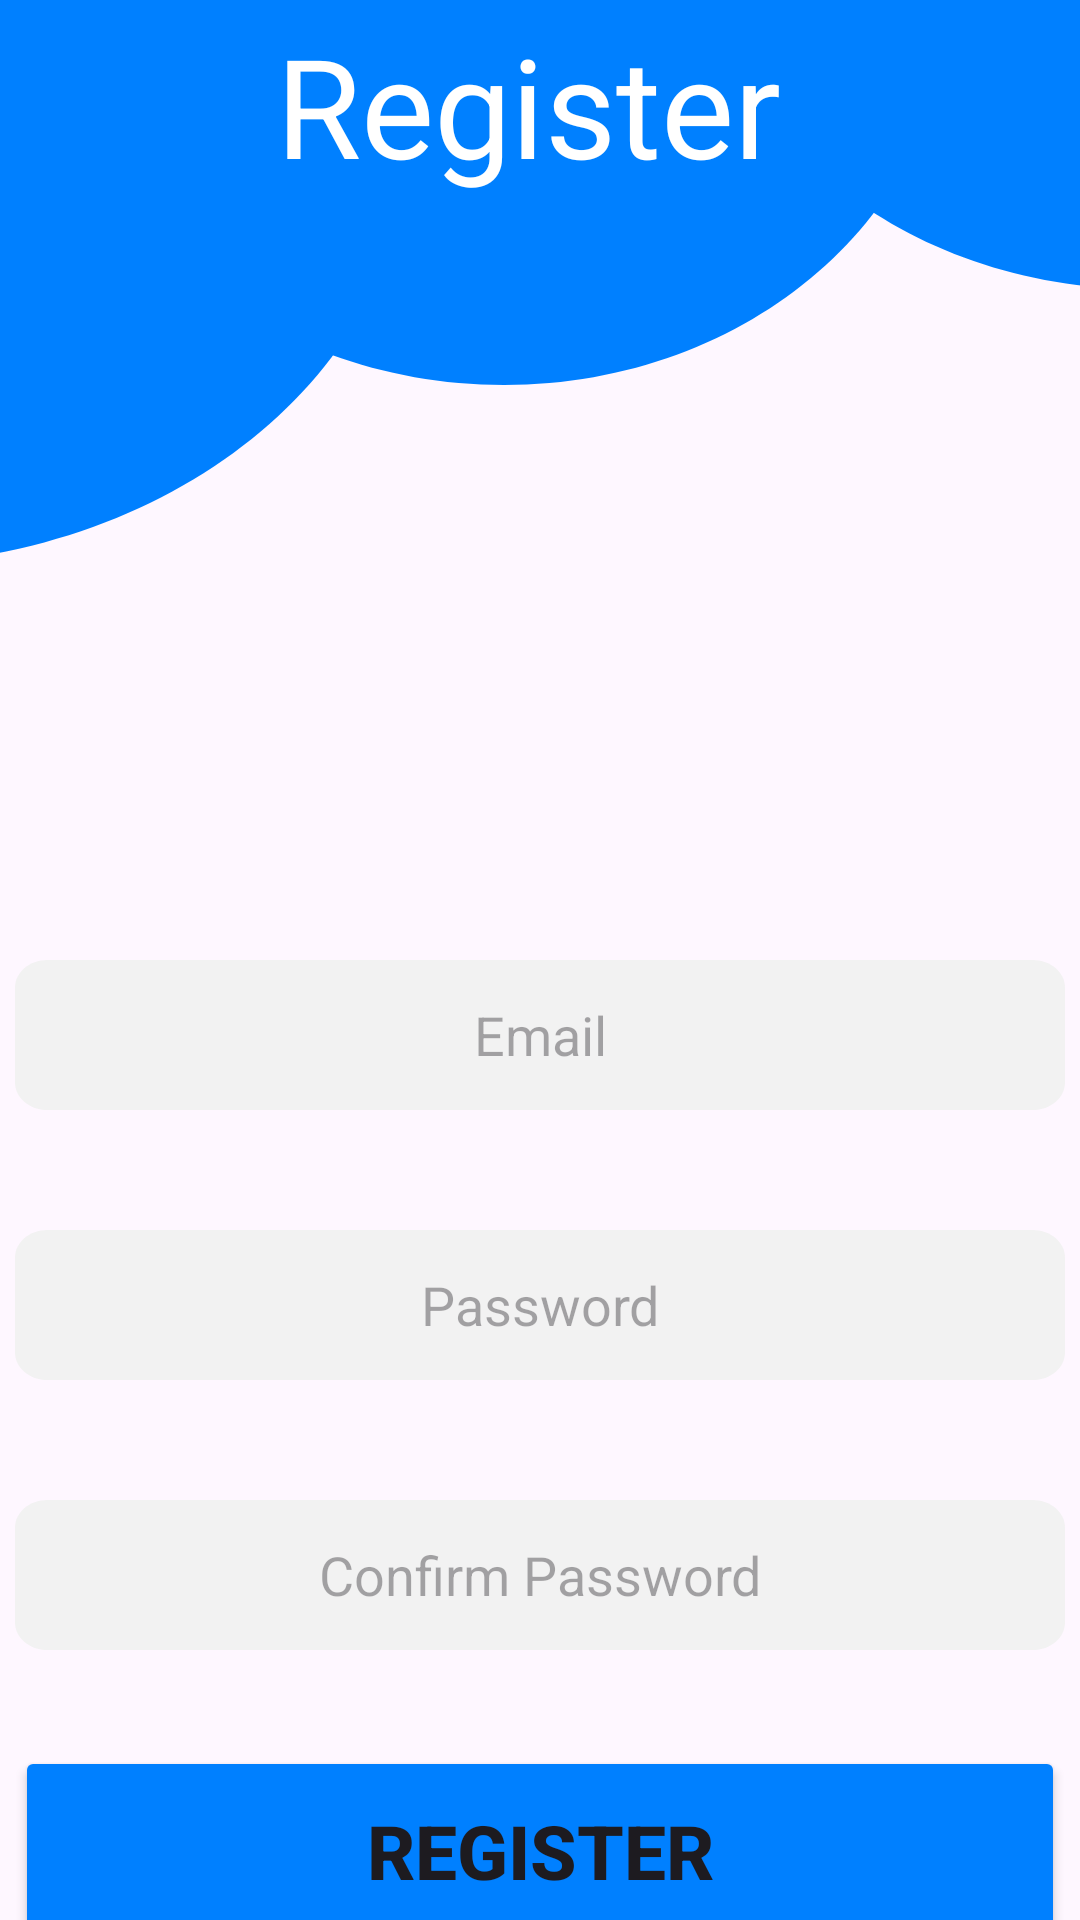

Write the Android layout XML for this screen, with the resource values it uses.
<!-- AndroidManifest.xml: application theme Theme.Material3.Light -->
<!-- res/layout/activity_register2.xml -->
<?xml version="1.0" encoding="utf-8"?>
<androidx.constraintlayout.widget.ConstraintLayout
    xmlns:android="http://schemas.android.com/apk/res/android"
    xmlns:app="http://schemas.android.com/apk/res-auto"
    xmlns:tools="http://schemas.android.com/tools"
    android:layout_width="match_parent"
    android:layout_height="match_parent"
    android:gravity="center"
    tools:context=".LoginActivity">



    <View
        android:id="@+id/ellipse_1"
        android:layout_width="290dp"
        android:layout_height="237dp"
        android:layout_alignParentLeft="true"
        android:layout_alignParentTop="true"
        android:layout_marginStart="236dp"
        android:layout_marginBottom="224dp"
        android:background="@drawable/ellipse_2"
        app:layout_constraintBottom_toTopOf="@+id/email"
        app:layout_constraintStart_toStartOf="parent"
        tools:ignore="MissingConstraints" />

    <View
        android:id="@+id/ellipse_2"
        android:layout_width="296dp"
        android:layout_height="257dp"
        android:layout_alignParentLeft="true"
        android:layout_alignParentTop="true"
        android:layout_marginEnd="44dp"
        android:layout_marginBottom="192dp"
        android:background="@drawable/ellipse_2"
        app:layout_constraintBottom_toTopOf="@+id/email"
        app:layout_constraintEnd_toEndOf="parent"
        tools:ignore="MissingConstraints" />


    <View
        android:id="@+id/ellipse_3"
        android:layout_width="358dp"
        android:layout_height="287dp"
        android:layout_alignParentLeft="true"
        android:layout_alignParentTop="true"
        android:layout_marginEnd="224dp"
        android:layout_marginBottom="132dp"
        android:background="@drawable/ellipse_2"
        app:layout_constraintBottom_toTopOf="@+id/email"
        app:layout_constraintEnd_toEndOf="parent"
        tools:ignore="MissingConstraints" />

    <TextView
        android:id="@+id/Register1"
        android:layout_width="286dp"
        android:layout_height="70dp"
        android:layout_alignParentLeft="true"
        android:layout_alignParentTop="true"
        android:gravity="center"
        android:textColor="#FFFFFF"
        android:text="Register"
        android:textAppearance="@style/register"
        android:textSize="46sp"
        app:layout_constraintEnd_toEndOf="parent"
        app:layout_constraintHorizontal_bias="0.448"
        app:layout_constraintStart_toStartOf="parent"
        tools:ignore="MissingConstraints"
        tools:layout_editor_absoluteY="26dp" />

    <Button
        android:id="@+id/register"
        android:layout_width="350dp"
        android:layout_height="70dp"
        android:layout_marginTop="32dp"
        android:backgroundTint="#0080ff"
        android:ems="40"
        android:gravity="center"
        android:text="Register"
        android:textSize="25dp"
        android:textStyle="bold"
        app:layout_constraintEnd_toEndOf="parent"
        app:layout_constraintStart_toStartOf="parent"
        app:layout_constraintTop_toBottomOf="@+id/passowrd"
        tools:ignore="MissingConstraints" />

    <EditText
        android:id="@+id/ConfirmPassword"
        android:layout_width="350dp"
        android:layout_height="50dp"
        android:layout_marginTop="40dp"
        android:background="@drawable/ellipse_3"
        android:ems="15"
        android:gravity="center"
        android:hint="@string/Password"
        android:inputType="textPassword"
        app:layout_constraintEnd_toEndOf="parent"
        app:layout_constraintStart_toStartOf="parent"
        app:layout_constraintTop_toBottomOf="@+id/email"
        tools:ignore="MissingConstraints" />

    <EditText
        android:id="@+id/passowrd"
        android:layout_width="350dp"
        android:layout_height="50dp"
        android:layout_marginTop="40dp"
        android:background="@drawable/ellipse_3"
        android:ems="15"
        android:gravity="center"
        android:hint="Confirm Password"
        android:inputType="textPassword"
        app:layout_constraintEnd_toEndOf="parent"
        app:layout_constraintStart_toStartOf="parent"
        app:layout_constraintTop_toBottomOf="@+id/ConfirmPassword"
        tools:ignore="MissingConstraints" />

    <EditText
        android:id="@+id/email"
        android:layout_width="350dp"
        android:layout_height="50dp"
        android:layout_marginTop="320dp"
        android:background="@drawable/ellipse_3"
        android:elevation="4dp"
        android:ems="15"
        android:gravity="center"
        android:hint="@string/Email"
        android:inputType="textEmailAddress"
        app:layout_constraintEnd_toEndOf="parent"
        app:layout_constraintHorizontal_bias="0.491"
        app:layout_constraintStart_toStartOf="parent"
        app:layout_constraintTop_toTopOf="parent"
        tools:ignore="MissingConstraints" />

    <TextView
        android:id="@+id/Go_login"
        android:layout_width="273dp"
        android:layout_height="50dp"
        android:layout_marginTop="28dp"
        android:cursorVisible="true"
        android:gravity="center"
        android:text="already have an account login"
        android:textColor="#00bfff"
        android:textSize="17dp"
        android:textStyle="bold"
        app:layout_constraintBottom_toBottomOf="parent"
        app:layout_constraintEnd_toEndOf="parent"
        app:layout_constraintStart_toStartOf="parent"
        app:layout_constraintTop_toBottomOf="@+id/register"
        app:layout_constraintVertical_bias="0.0"
        tools:ignore="MissingConstraints" />

</androidx.constraintlayout.widget.ConstraintLayout>
<!-- resources referenced by this layout -->
<resources>
  <!-- drawable ellipse_2 (drawable) -->
  <?xml version="1.0" encoding="utf-8"?>
  <vector
      xmlns:android="http://schemas.android.com/apk/res/android"
      xmlns:aapt="http://schemas.android.com/aapt"
      android:width="304dp"
      android:height="255dp"
      android:viewportWidth="304"
      android:viewportHeight="255"
      >
  
      <group>
  
          <clip-path
              android:pathData="M304 127.5C304 197.916 235.947 255 152 255C68.0527 255 0 197.916 0 127.5C0 57.0837 68.0527 0 152 0C235.947 0 304 57.0837 304 127.5Z"
              />
  
          <path
              android:pathData="M0 0V255H304V0"
              android:fillColor="#0080ff"
              />
  
      </group>
  
  </vector>
  <!-- drawable ellipse_3 (drawable) -->
  <?xml version="1.0" encoding="utf-8"?>
      <vector
          xmlns:android="http://schemas.android.com/apk/res/android"
          xmlns:aapt="http://schemas.android.com/aapt"
          android:width="292dp"
          android:height="49dp"
          android:viewportWidth="292"
          android:viewportHeight="49"
          >
  
          <group>
  
              <clip-path
                  android:pathData="M9 0H283C287.971 0 292 4.02944 292 9V40C292 44.9706 287.971 49 283 49H9C4.02944 49 0 44.9706 0 40V9C0 4.02944 4.02944 0 9 0Z"
                  />
  
              <path
                  android:pathData="M0 0V49H292V0"
                  android:fillColor="#F2F2F2"
                  />
  
          </group>
  
      </vector>
  <string name="Email">Email</string>
  <string name="Password">Password</string>
  <style name="register" />
</resources>
